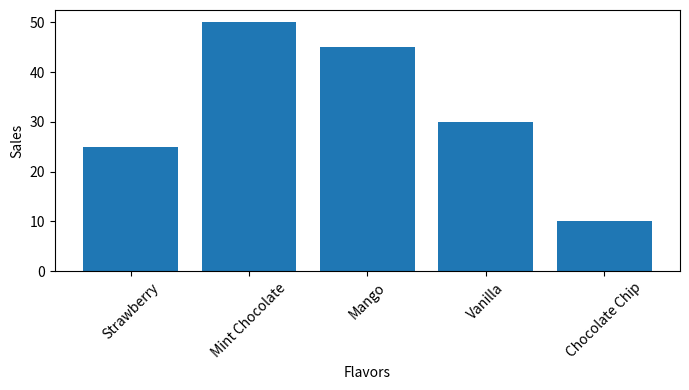

Generate this figure with matplotlib:
import matplotlib.pyplot as plt

mushroom_village_icecream_flavor_sales = {
    "Strawberry": 25,
    "Mint Chocolate": 50,
    "Mango": 45,
    "Vanilla": 30,
    "Chocolate Chip": 10
}

flavors = list(mushroom_village_icecream_flavor_sales.keys())
sales = list(mushroom_village_icecream_flavor_sales.values())

figure, axis = plt.subplots()
figure.set_size_inches([7, 4]) # width=7, length=3
axis.bar(flavors, sales)
axis.set_xlabel("Flavors")
axis.set_ylabel("Sales")
axis.set_xticks(range(len(flavors)))
axis.set_xticklabels(flavors, rotation=45)
plt.tight_layout()
plt.show()

# Saving plots as files (png, svg, jpeg)
figure.savefig("mushroom_village_icecream_sales.png")
figure.savefig("mushroom_village_icecream_sales_in_jpeg.jpg", dpi=300) # dpi = dots per inch

# dpi standards
# use 72-150 - web and online content
# use 150-300 - good for standard print quality (documentations and presentations)
# use 300-600 - high quality prints (professional photos and detailed graphics)
# use 600+ - extremely detailed prints or large format printing

# jpg vs png
# jpg - lossy compression, resulting in smaller file sizes but potential quality loss
# (best for photographs and website - reduce bandwidth usage and improve page load times)
# png - use lossless compression, preserving image quality and supporting transparency; ideal
# for images with text, sharp lines, or transparency needs